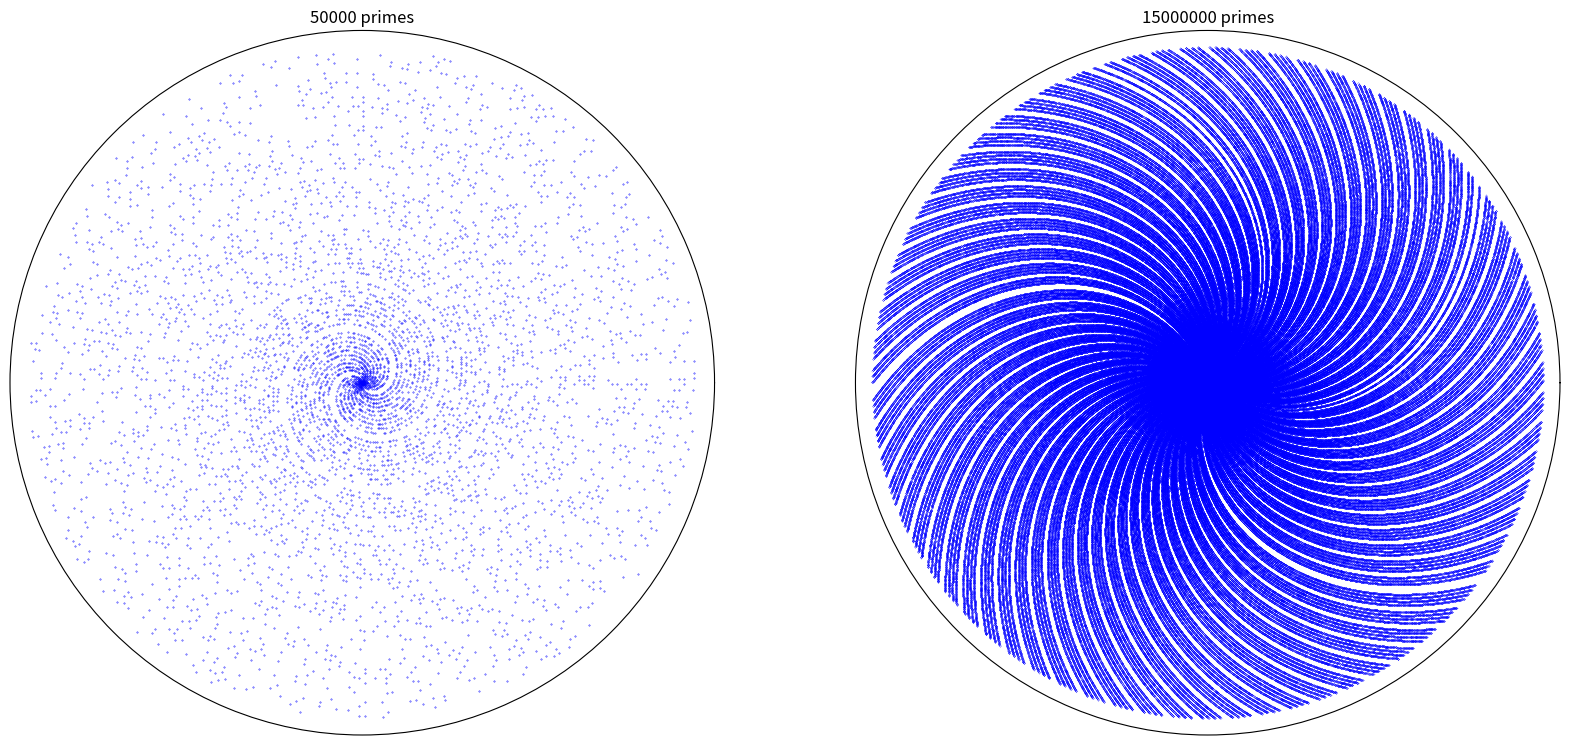

This chart was generated by the following Python code:
import numpy as np
import time
import sys
import matplotlib.pyplot as plt

K = 1024
M = 1024 * K
G = 1024 * M


class PrimeHolder():
    def __init__(self):
        self.ArrayLength = 1 * M
        self.MaxArrayNum = 1 * M
        self.MAX_NUMBER_OF_PRIMES = self.ArrayLength * self.MaxArrayNum
        self.MAX_PRIME_LIMIT = sys.maxsize
        self.HARDWARE_MAX_ARRAY_LENGTH = 1 * G
        self.arrayList = []
        array = np.zeros(self.ArrayLength, dtype=np.uint64)
        array[0] = 2
        self.arrayList.append(array)
        self.arrayMaxPrime = np.zeros(self.MaxArrayNum, dtype=np.uint64)
        self.arrayMaxPrime[0] = 2
        self.numLastArray = 1
        self.minNotJudged = 3

    def iter_current_list(self):
        for i in range(len(self.arrayList)-1):
            array = self.arrayList[i]
            for p in array:
                yield p
        array = self.arrayList[-1]
        for i in range(self.numLastArray):
            yield array[i]

    def iter_current_list_skip(self, n):
        g = self.iter_current_list()
        for i in range(n):
            next(g)
        for p in g:
            yield p

    def current_number_of_primes(self):
        return self.ArrayLength * (len(self.arrayList) - 1) + self.numLastArray

    def push_back(self, array, end):
        reslen = self.ArrayLength - self.numLastArray
        if len(array) == 0:
            pass
        elif len(array) <= reslen:
            self.arrayList[-1][self.numLastArray:self.numLastArray+len(array)] = array
            self.numLastArray += len(array)
            self.arrayMaxPrime[len(self.arrayList)-1] = array[-1]
        else:
            numOldList = len(self.arrayList)
            self.arrayList[-1][self.numLastArray:] = array[:reslen]
            self.arrayMaxPrime[numOldList-1] = self.arrayList[-1][-1]
            array = array[reslen:]
            remainlen = len(array) % self.ArrayLength
            numNew = len(array) // self.ArrayLength
            if remainlen == 0:
                numNew -= 1
                remainlen = self.ArrayLength
            if numNew > 0:
                self.arrayList.extend(np.split(array[:-remainlen], numNew))
                for i in range(numNew):
                    self.arrayMaxPrime[numOldList+i] = self.arrayList[numOldList+i][-1]
                array = array[-remainlen:]
            self.arrayList.append(np.zeros(self.MaxArrayNum, dtype=np.uint64))
            self.arrayList[-1][:remainlen] = array
            self.numLastArray = remainlen
            self.arrayMaxPrime[numOldList+numNew] = array[-1]
        self.minNotJudged = end

    def judge_till(self, judgeTill):
        start = self.minNotJudged
        if judgeTill <= start:
            return
        maxTill = start * start
        maxTillHardware = start + 2 * self.HARDWARE_MAX_ARRAY_LENGTH 
        end = judgeTill
        end = end if end <= maxTill else maxTill
        end = end if end <= maxTillHardware else maxTillHardware
        if start % 2 == 0:
            start += 1
        if end % 2 == 0:
            end += 1
        numJudge = (end - start) // 2
        array = np.arange(start, end, 2, dtype=np.uint64)
        maskArray = np.ones(numJudge, dtype=np.bool)
        for p in self.iter_current_list_skip(1):
            # firstPos = (p - start % p) % p
            first2PDiff = (2*p) - start % (2*p)
            firstPDiff = (first2PDiff + p) % (2*p)
            firstPos = firstPDiff // 2
            posArray = np.arange(firstPos, numJudge, p, dtype=np.uint64)
            maskArray[posArray] = False
            if p * p >= end:
                break
        array = array[maskArray]
        self.push_back(array, end)
        if end < judgeTill:
            self.judge_till(judgeTill)

    def judge_next_chunck(self, num_to_judge):
        start = self.minNotJudged
        judgeTill = start + num_to_judge
        self.judge_till(judgeTill)

    def try_to_judge_next_k_primes(self, k):
        num = int(k * np.log(self.minNotJudged))
        minnum = 20 * self.ArrayLength
        num = num if num > minnum else minnum
        # maxnum = self.HARDWARE_MAX_ARRAY_LENGTH
        # num = num if num < maxnum else maxnum
        self.judge_next_chunck(num)

    def judge_at_least_n_primes(self, n):
        while self.current_number_of_primes() < n:
            self.try_to_judge_next_k_primes(k=n-self.current_number_of_primes())

    def try_to_fill_next_k_arrays(self, k=1):
        multiple = int(k * np.log(self.minNotJudged))
        minmultiple = 20
        multiple = multiple if multiple > minmultiple else minmultiple
        # maxmultiple = self.HARDWARE_MAX_ARRAY_LENGTH // self.ArrayLength
        # multiple = multiple if multiple < maxmultiple else maxmultiple
        num_to_judge = multiple * self.ArrayLength
        self.judge_next_chunck(num_to_judge)

    def fill_at_least_n_arrays(self, n):
        while n > len(self.arrayList) - 1:
            self.try_to_fill_next_k_arrays(k=n+1-len(self.arrayList))

    def isprime(self, n):
        need = int(np.sqrt(n)) + 1
        if self.minNotJudged <= need:
            self.judge_till(need + 1)
        whichList = np.searchsorted(self.arrayMaxPrime[:len(self.arrayList)], n)
        if whichList < len(self.arrayList):
            if n in self.arrayList[whichList]:
                return True
            else:
                return False
        else:
            for p in self.iter_current_list():
                if n % p == 0:
                    return False
            return True

    def get_nth_prime(self, n):
        self.judge_at_least_n_primes(n)
        s = n // self.ArrayLength
        r = n % self.ArrayLength
        if r == 0:
            r = self.ArrayLength
            s -= 1
        r -= 1
        return self.arrayList[s][r]

    def get_first_n_primes(self, n):
        self.judge_at_least_n_primes(n)
        res = np.zeros(n, dtype=np.uint64)
        s = n // self.ArrayLength
        r = n % self.ArrayLength
        for i in range(s):
            res[i*self.ArrayLength:(i+1)*self.ArrayLength] = self.arrayList[i]
        if r != 0:
            res[s*self.ArrayLength:] = self.arrayList[s][:r]
        return res

    def get_primes_le(self, n):
        self.judge_till(n + 1)
        whichList = np.searchsorted(self.arrayMaxPrime[:len(self.arrayList)], n)
        if whichList < len(self.arrayList) - 1:
            pos = np.searchsorted(self.arrayList[whichList], n, side='right')
            return self.get_first_n_primes(whichList * self.ArrayLength + pos)
        elif whichList == len(self.arrayList) - 1:
            pos = np.searchsorted(self.arrayList[whichList][:self.numLastArray], n, side='right')
            return self.get_first_n_primes(whichList * self.ArrayLength + pos)
        else:
            return self.get_first_n_primes(self.current_number_of_primes())

    def __iter__(self):
        ilist = 0
        while True:
            while ilist + 1 == len(self.arrayList):
                self.try_to_fill_next_k_arrays(k=1)
            for i in range(self.ArrayLength):
                yield self.arrayList[ilist][i]
            ilist += 1


if __name__ == '__main__':

    ph = PrimeHolder()
    fig, (ax1, ax2) = plt.subplots(1, 2, figsize=(20, 10), subplot_kw=dict(polar=True))
    num1 = 50000
    primes1 = ph.get_primes_le(num1)
    theta1 = primes1
    r1 = primes1
    ax1.scatter(theta1, r1, c='b', s=0.1)
    ax1.grid(False)
    ax1.set_title('{} primes'.format(num1))
    ax1.set_xticks([])
    ax1.set_yticks([])
    num2 = 15000000
    primes2 = ph.get_primes_le(num2)
    theta2 = primes2
    r2 = primes2
    ax2.scatter(theta2, r2, c='b', s=0.01)
    ax2.grid(False)
    ax2.set_title('{} primes'.format(num2))
    ax2.set_xticks([])
    ax2.set_yticks([])
    plt.show()
    raise SystemExit

    ph = PrimeHolder()
    a = ph.get_primes_le(16290047)
    b = ph.get_first_n_primes(1048576)
    print(a.shape, a)
    print(b.shape, b[-1])
    raise SystemExit

    ph = PrimeHolder()
    select = {1, 10, 100, 300, 1000, 10000, 100000, 1000000, 10000000, 100000000, 1000000000}
    st = time.time()
    for i, p in enumerate(ph):
        n = i+1
        if n in select:
            et = time.time()
            print('the {}th prime is {}, time consumed: {}s'.format(n, p, et-st))
        if n >= 100000000:
            et = time.time()
            print('{} primes, total time consumed: {}s'.format(n, et-st))
            break
    raise SystemExit

    ph = PrimeHolder()
    select = [1, 100, 1000, 10000, 100000, 1000000, M, 10000000, 100000000, 1000000000]
    st = time.time()
    for n in select:
        p = ph.get_nth_prime(n)
        et = time.time()
        print('the {}th prime is {}, time consumed: {}s'.format(n, p, et-st))
    raise SystemExit

